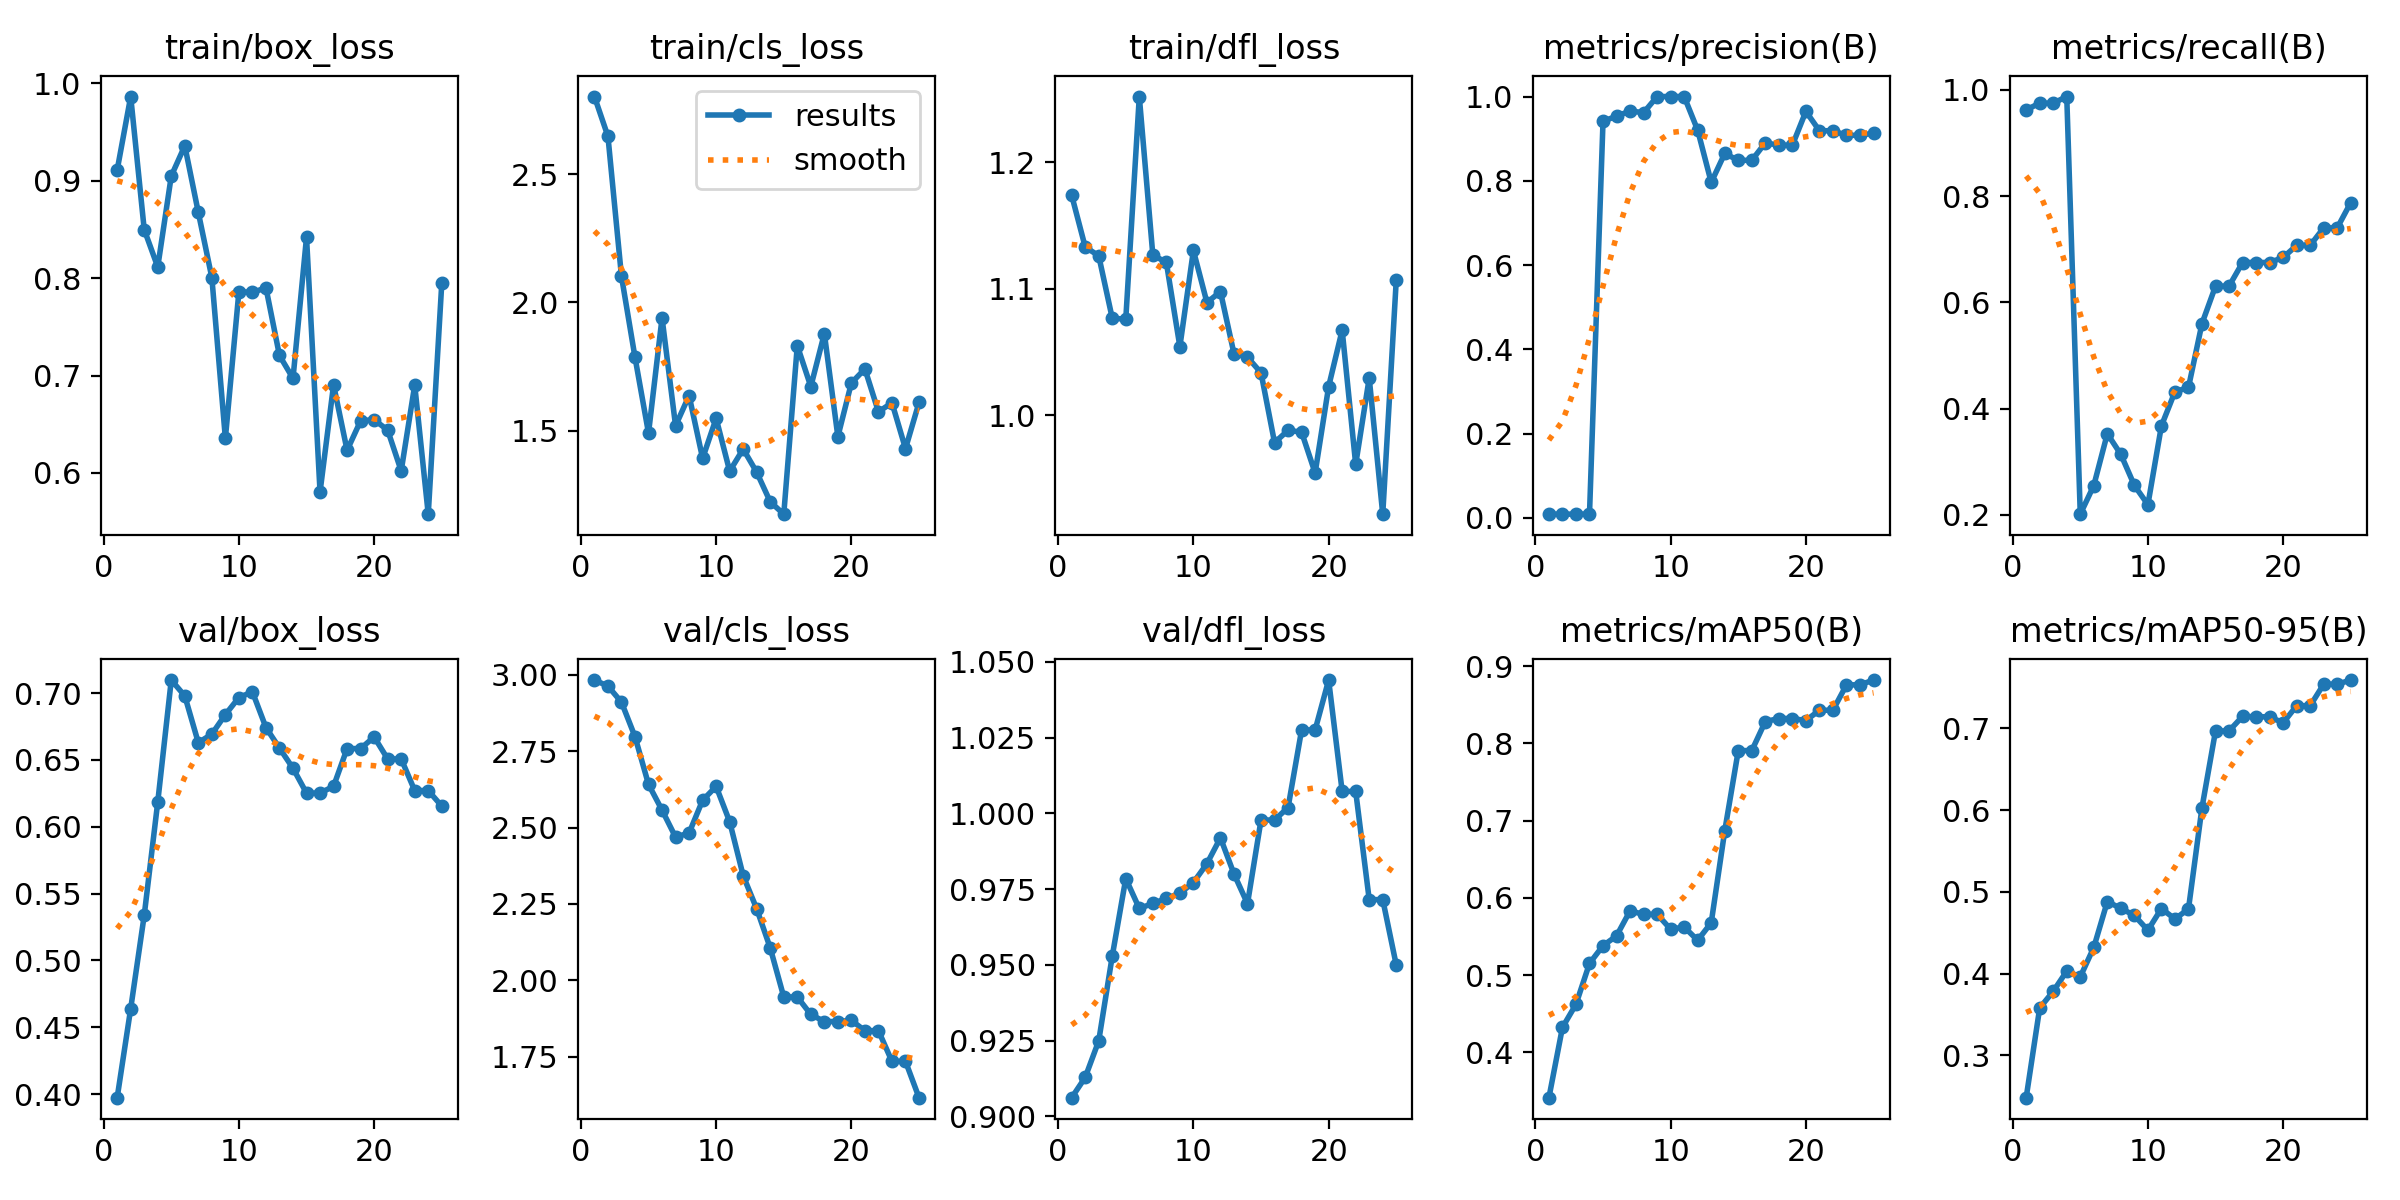

Data behind this chart, as committed beside it:
epoch, time, train/box_loss, train/cls_loss, train/dfl_loss, metrics/precision(B), metrics/recall(B), metrics/mAP50(B), metrics/mAP50-95(B), val/box_loss, val/cls_loss, val/dfl_loss, lr/pg0, lr/pg1, lr/pg2
1, 21.04, 0.9111, 2.802, 1.174, 0.00856, 0.9625, 0.3414, 0.2482, 0.3974, 2.983, 0.9061, 6e-05, 6e-05, 6e-05
2, 33.02, 0.9866, 2.647, 1.133, 0.00867, 0.975, 0.4323, 0.3579, 0.464, 2.964, 0.9128, 0.0001345, 0.0001345, 0.0001345
3, 43.93, 0.8499, 2.102, 1.126, 0.00867, 0.975, 0.4622, 0.3783, 0.5337, 2.911, 0.9249, 0.0002026, 0.0002026, 0.0002026
4, 55.71, 0.8115, 1.787, 1.077, 0.00878, 0.9875, 0.5151, 0.4031, 0.6185, 2.798, 0.9529, 0.0002644, 0.0002644, 0.0002644
5, 67.76, 0.905, 1.491, 1.076, 0.9415, 0.2011, 0.5381, 0.396, 0.7097, 2.642, 0.9785, 0.0003198, 0.0003198, 0.0003198
6, 80.17, 0.936, 1.94, 1.252, 0.9533, 0.2551, 0.5508, 0.4321, 0.6979, 2.557, 0.9686, 0.0003689, 0.0003689, 0.0003689
7, 91.1, 0.8675, 1.52, 1.127, 0.9658, 0.3526, 0.5832, 0.4881, 0.6629, 2.469, 0.9703, 0.0004117, 0.0004117, 0.0004117
8, 101.7, 0.8006, 1.638, 1.121, 0.9617, 0.3136, 0.5786, 0.4798, 0.6693, 2.483, 0.9719, 0.0004481, 0.0004481, 0.0004481
9, 112.6, 0.6356, 1.393, 1.054, 1, 0.2553, 0.5788, 0.4712, 0.6839, 2.59, 0.9736, 0.0004782, 0.0004782, 0.0004782
10, 123.2, 0.7863, 1.549, 1.13, 1, 0.219, 0.5594, 0.453, 0.6967, 2.635, 0.9772, 0.000502, 0.000502, 0.000502
11, 133.7, 0.7854, 1.343, 1.089, 1, 0.3674, 0.5623, 0.4796, 0.7009, 2.519, 0.9834, 0.0005194, 0.0005194, 0.0005194
12, 144.2, 0.7902, 1.429, 1.098, 0.9201, 0.4316, 0.5451, 0.4668, 0.6742, 2.342, 0.9919, 0.0005305, 0.0005305, 0.0005305
13, 154.7, 0.7207, 1.339, 1.049, 0.7963, 0.4398, 0.5678, 0.4791, 0.6588, 2.234, 0.98, 0.0005353, 0.0005353, 0.0005353
14, 165.2, 0.6972, 1.224, 1.046, 0.8649, 0.5601, 0.6868, 0.6031, 0.6437, 2.106, 0.9702, 0.0005337, 0.0005337, 0.0005337
15, 176, 0.8421, 1.176, 1.034, 0.8486, 0.6305, 0.7906, 0.6969, 0.6252, 1.946, 0.9978, 0.0005258, 0.0005258, 0.0005258
16, 186.9, 0.5805, 1.832, 0.9785, 0.8486, 0.6305, 0.7906, 0.6969, 0.6252, 1.946, 0.9978, 0.0005116, 0.0005116, 0.0005116
17, 197.5, 0.6905, 1.673, 0.9882, 0.8901, 0.675, 0.8282, 0.7147, 0.6303, 1.888, 1.002, 0.000491, 0.000491, 0.000491
18, 210.5, 0.6233, 1.879, 0.9868, 0.8845, 0.675, 0.8321, 0.7142, 0.6585, 1.865, 1.028, 0.0004641, 0.0004641, 0.0004641
19, 221.3, 0.6536, 1.478, 0.9545, 0.8845, 0.675, 0.8321, 0.7142, 0.6585, 1.865, 1.028, 0.0004308, 0.0004308, 0.0004308
20, 231.7, 0.6547, 1.687, 1.023, 0.9648, 0.6845, 0.8295, 0.7068, 0.6672, 1.869, 1.044, 0.0003912, 0.0003912, 0.0003912
21, 242.3, 0.644, 1.741, 1.067, 0.9188, 0.7073, 0.8428, 0.7278, 0.6507, 1.835, 1.007, 0.0003453, 0.0003453, 0.0003453
22, 252.7, 0.6021, 1.574, 0.9613, 0.9188, 0.7073, 0.8428, 0.7278, 0.6507, 1.835, 1.007, 0.000293, 0.000293, 0.000293
23, 263.1, 0.6902, 1.609, 1.029, 0.908, 0.7403, 0.8757, 0.7541, 0.6271, 1.735, 0.9715, 0.0002344, 0.0002344, 0.0002344
24, 273.4, 0.5577, 1.431, 0.922, 0.908, 0.7403, 0.8757, 0.7541, 0.6271, 1.735, 0.9715, 0.0001695, 0.0001695, 0.0001695
25, 284.1, 0.7947, 1.611, 1.107, 0.9131, 0.788, 0.8819, 0.7592, 0.6155, 1.616, 0.9499, 9.8208e-05, 9.8208e-05, 9.8208e-05
